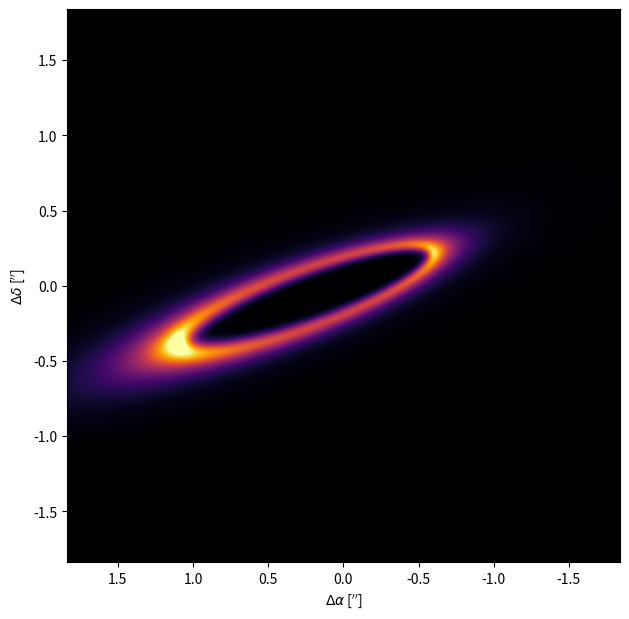

Python code for this plot:
import sys
import time
import numpy as np
import matplotlib.pyplot as plt
# -----------------------------------------------------------
np.seterr(over='ignore')
# -----------------------------------------------------------------------------
# Define some constants
# -----------------------------------------------------------------------------
CC = 2.9979e+14     # in microns/s 
HH = 6.6262e-27
KK = 1.3807e-16
# -----------------------------------------------------------
class Disk(object):
    """
    Class to compute images of debris disks, in polarized light and total intensity.
    """
    def __init__(self, nx = 300, pixscale = 0.01226, nframe = 50, thermal = False, dpc = None):
        """
        Class to compute synthetic images of debris disks. To compute a model, simply do the following:
        > disk = Disk()
        > disk.compute_model(a = 0.8, e = 0.1, incl = 60.)

        And the images will be stored in disk.intensity and disk.polarized. More details in the README.md file.
        """

        """
        Some checks on the input parameters
        """
        if type(nx) is not int: self._error_msg('The parameter \'nx\' should be an integer ')
        if type(nframe) is not int: self._error_msg('The parameter \'nframe\' should be an integer ')
        if nframe%2 == 1:
            print('It is probably better if \'nframe\' is an even number.')
        if ((thermal) and (dpc is None)):
            self._error_msg('To compute thermal images, you need to provide a distance \'dpc\' in pc. This is because of the way the T(r) is defined.')
        self._threshold = 1.e-2
        self._nx = nx
        self._cx = self._nx//2
        self._nframe = nframe
        self._pixscale = pixscale
        self._thermal = thermal
        self._dpc = dpc
        self._xlim = self._cx * self._pixscale
        self._Xin, self._Yin = (np.mgrid[0:self._nx, 0:self._nx] - self._cx) * self._pixscale
        self._xm, self._ym = np.zeros(shape=(self._nx, self._nx)), np.zeros(shape=(self._nx, self._nx))
        """
        Define some variables that will contain the:
            - total intensity image
            - polarized intensity image
            - scattering angle at the midplane
            - distance to the star at the midplane
            - azimuth angle at the midplane
        """
        self.polarized = np.zeros(shape=(self._nx, self._nx))
        self.intensity = np.zeros(shape=(self._nx, self._nx))
        self.scattering = np.zeros(shape=(self._nx, self._nx))
        self.distance = np.zeros(shape=(self._nx, self._nx))
        self.azimuth = np.zeros(shape=(self._nx, self._nx))
        """
        Some trigonometry variables
        """
        self._cs, self._ss, self._st, self._st2, self._to = 0., 0., 0., 0., 0.
        """
        The geometric parameters for the disk, with some default values.
        """
        self.a, self.incl, self.pa, self.pin, self.pout, self.e, self.omega, self.opang = 1., 0.1, 152.1*np.pi/180., 25., -2.5, 0., 0.,0.04
        """
        Parameters for the phase functions
        """
        self.gsca, self.gpol = 0., 0.
        self.theta, self.s11, self.s12 = None, None, None
        """
        Parameters for the thermal images
        """
        self._nu = None

    """
    Get the entry and exit points of an ellipse in the [y,z] plane
    """
    def _get_sphere(self):
        """
        Intersection points with an ellipse along the [y,z] plane
        """
        ye, ys = np.zeros(shape=(self._nx, self._nx)), np.zeros(shape=(self._nx, self._nx))
        ze, zs = np.zeros(shape=(self._nx, self._nx)), np.zeros(shape=(self._nx, self._nx))
        xe = np.zeros(shape=(self._nx, self._nx))
        """
        rmax is the maximum radius that should contain most of the density of the disk.
        It should be a * (1 - e**2) / (1-e) which simplyfies as a*(1+e)
        """
        rmax = self._threshold**(1.e0 / self.pout) * self.a * (1.e0 + self.e)
        radius = rmax**2. - self._xm**2.
        radius[(radius<0)] = 0.
        radius = np.sqrt(radius)
        height = 3. * radius * self._to
        """
        Here I am solving the intersections of two equations:
          + (y/radius)**2. + (z/height)**2. = 1.
          + z = (y - ym) / tan(inclination)
        The first one is an ellipse and the second one is the line of sight intercepting the midplane at ym.
        Replacing z in the first equation with the expression from the second equation yields a second
        degree equation.
        """
        delta = self._ym**2. * self._st2**2. * radius ** 4. - (height**2. + self._st2 * radius**2.) * (self._st2 * self._ym**2. * radius**2. - height**2. * radius**2.)
        sel = (delta > 0.)
        ye[sel] = ((self._ym[sel] * self._st2 * radius[sel]**2.) + np.sqrt(delta[sel])) / (height[sel]**2. + self._st2 * radius[sel]**2.)
        ys[sel] = ((self._ym[sel] * self._st2 * radius[sel]**2.) - np.sqrt(delta[sel])) / (height[sel]**2. + self._st2 * radius[sel]**2.)
        ze[sel] = self._st * (ye[sel] - self._ym[sel])
        zs[sel] = self._st * (ys[sel] - self._ym[sel])
        xe[sel] = self._xm[sel]

        return xe, ye, ze, ys, zs

    """
    Compute the model for the total and polarized intensity.
    """
    def compute_model(self, **kwargs):
        """
        Method to compute a synthetic image of a debris disk

        INPUTS:
          - a: reference semi-major axis in arcseconds
          - incl: inclination in degrees
          - pa: position angle in degrees
          - pin: inner slope
          - pout: outer slope
          - gsca: HG coefficient for total intensity
          - gpol: HG coefficient for polarized intensity
          - e: eccentricity
          - omega: argument of pericenter in degrees
          - opang: opening angle of the disk
          - s11: the scattered light phase function
          - s12: the polarized light phase function
        """
        """
        Check the input parameters
        And put the angles in radians
        """
        self._check_parameters(kwargs)
        """
        Compute some cos, sin, and tan
        """
        self._trigonometry()
        """
        Need to re-initialize the arrays to zero, in case I compute two models one after the other
        """
        self.polarized = np.zeros(shape=(self._nx, self._nx))
        self.intensity = np.zeros(shape=(self._nx, self._nx))
        """
        Project the disk according to the inclination and position angle
        """
        self._xm = ((np.cos(self.pa) * self._Xin + np.sin(self.pa) * self._Yin))
        self._ym = ((np.sin(self.pa) * self._Xin - np.cos(self.pa) * self._Yin)) / self._cs
        self.distance = np.sqrt(self._xm**2. + self._ym**2.)
        self.distance[self._cx, self._cx] = 1. # This is to avoid a division by zero when computing the scattering angle in the midplane.
        """
        Compute the azimuth and scattering angles in the disk midplane, so
        that they can be used outside of the class.

        The azimuth angle should be zero along the projected minor axis of the disk.
        """
        self.azimuth = (np.arctan2(self._ym,self._xm) + np.pi/2.) % (2. * np.pi) - np.pi
        self.scattering = np.arccos((self._ss * self._ym)/self.distance)
        """
        Get the entry and exit points for the upper and lower layers
        """
        xe, ye, ze, ys, zs = self._get_sphere()
        """
        Compute the final image
        """
        self._get_flux(xe, ye, ze, ys, zs)

    """
    Method to compute the emission between the entry and exit points.
    """
    def _get_flux(self, xe, ye, ze, ys, zs):
        """
        The volume of each cells
        The line of sight is divided as follows:
        for i in range(nframe):
            zi = (ze-zs) * i / (nframe - 1) + zs
        So then I can compute the lenght of a given cell which is (ze-zs)/(nframe -1)
        And the volume of one cell is sqrt(Delta_z**2. + Delta_y**2) * pixelscale**2.
        """
        volume = np.sqrt(((ze-zs)**2. + (ye-ys)**2.))/(self._nframe-1.)*self._pixscale**2.
        for i in range(self._nframe-1):
            """
            Define some variables, that need to be re-initialized for every iteration
            This slows down the code a bit, but it is more accurate and prevents some unfortunate
            NaNs in some cases (especially if the position angle is 0 degrees for instance.

            I had tried to define them once, and set them to 0., but that did not improve the time.
            For clarity, I leave it as it is now.
            """
            densr = np.zeros(shape=(self._nx, self._nx))
            densz = np.zeros(shape=(self._nx, self._nx))
            """
            Get the middle points of each cells.
            """
            zi = zs + (ze - zs) * (i+0.5) / (self._nframe-1)
            yi = ys + (ye - ys) * (i+0.5) / (self._nframe-1)
            """
            Compute the 2D and 3D distances, with their respective
            selection where they are different than 0
            """
            dist2d = np.sqrt(xe**2. + yi**2.)
            sel2d = (dist2d > 0.)
            dist3d = np.sqrt(xe**2. + yi**2. + zi**2.)
            sel3d = (dist3d > 0.)
            """
            Define the radial and vertical density structure.
            For the radial one, I need the azimuthal angle at the midplane, which is np.arctan2(yi, xe)
            """
            r_ref = self.a * (1.e0 - self.e * self.e) / (1.e0 + self.e * np.cos(np.arctan2(yi, xe) + self.omega))
            densr[sel2d] = ((dist2d[sel2d]/r_ref[sel2d])**(-2.*self.pout) + (dist2d[sel2d]/r_ref[sel2d])**(-2.*self.pin))**(-.5)
            densz[sel2d] = np.exp(-zi[sel2d]**2 / (2. * (self._to * dist2d[sel2d])**2.))
            if self._thermal:
                temperature = np.zeros(shape=(self._nx, self._nx))
                expterm = np.zeros(shape=(self._nx, self._nx))
                bplanck = np.zeros(shape=(self._nx, self._nx))
                """
                Following Eq. 3 of Wyatt 2008, without the stellar luminosity
                """
                temperature[sel3d] = 278.3 / np.sqrt(dist3d[sel3d] * self._dpc)
                expterm[sel3d] = np.exp(self._nu * HH / KK / temperature[sel3d])
                bplanck[sel3d] = 2. * HH * self._nu**3. / (expterm[sel3d]-1.0) / (CC * CC)
                self.intensity[sel3d] += densr[sel3d] * densz[sel3d] * volume[sel3d] * bplanck[sel3d]
            else:
                psca = np.zeros(shape=(self._nx, self._nx, 2))
                ppol = np.zeros(shape=(self._nx, self._nx, 2))
                theta = np.zeros(shape=(self._nx, self._nx))
                costheta = np.zeros(shape=(self._nx, self._nx))
                density = np.zeros(shape=(self._nx, self._nx))
                """
                Compute the cosine of the scattering angle
                I need to make a selection where dist3d != 0, to avoid division by 0 when computing it.
                """
                if self.theta is None:
                    costheta[sel3d] = (self._ss * yi[sel3d] - self._cs * zi[sel3d]) / dist3d[sel3d]
                    hg = (1.e0 - self.gsca**2.) / (4. * np.pi * (1.e0 + self.gsca**2. - 2. * self.gsca * costheta[sel3d])**(1.5))
                    phg = (1.e0 - self.gpol**2.) / (4. * np.pi * (1.e0 + self.gpol**2. - 2. * self.gpol * costheta[sel3d])**(1.5)) * (1.e0 - costheta[sel3d]**2.) / (1.e0 + costheta[sel3d]**2.)
                    psca[sel3d,0] = hg
                    psca[sel3d,1] = hg
                    ppol[sel3d,0] = phg
                    ppol[sel3d,1] = phg
                else:
                    """
                    The interpolation method needs self.theta to be in increasing order, so I
                    cannot use costheta directly.
                    """
                    theta[sel3d] = np.arccos((self._ss * yi[sel3d] - self._cs * zi[sel3d]) / dist3d[sel3d])
                    psca[sel3d,0] = np.interp(theta[sel3d], self.theta, self.s11[:,0])
                    psca[sel3d,1] = np.interp(theta[sel3d], self.theta, self.s11[:,1])
                    ppol[sel3d,0] = np.interp(theta[sel3d], self.theta, self.s12[:,0])
                    ppol[sel3d,1] = np.interp(theta[sel3d], self.theta, self.s12[:,1])
                """
                This is the number density for the scatterd light images
                """
                density[sel3d] = densr[sel3d] * densz[sel3d] * volume[sel3d] / (dist3d[sel3d]**2.)
                """
                Differentiate the north and south sides of the disk
                """
                sel = (self.azimuth <=0.)
                self.intensity[sel] += density[sel] * psca[sel,0]
                self.intensity[~sel] += density[~sel] * psca[~sel,1]
                self.polarized[sel] += density[sel] * ppol[sel,0]
                self.polarized[~sel] += density[~sel] * ppol[~sel,1]
                """
                Some debugging plots
                """
                #tmp = np.zeros(shape=(self._nx, self._nx))
                #tmp[sel] = density[sel] * psca[sel,0]
                #tmp[~sel] = density[~sel] * psca[~sel,1]

                #xlim = self._cx * self._pixscale
                #fig = plt.figure(figsize=(7,7 * 9./16.))
                #ax1 = fig.add_axes([0.0, 0.0, 1., 1.])
                #ax1.imshow(tmp, origin = 'lower', vmin = 0., vmax = 3.5e-7, cmap = 'inferno', extent=[xlim, -xlim, -xlim, xlim])
                #ax1.plot(0.,0., marker = '+', ms = 6 , color = 'w')
                #ax1.set_xlim(xlim, -xlim)
                #ax1.set_ylim(-xlim * 9./16., xlim * 9./16.)
                #ax1.axis('off')
                #plt.savefig('debug/image_'+format(i,'04d')+'.png', edgecolor='black', dpi=100, facecolor='black')
                ##if i==0:
                    ##plt.show()
                #plt.close()
        """
        For thermal emission, the flux is normalized to the total flux in the image,
        so that one can fit directly for the total flux in the image. Note that if not
        all the emission is contained in the image, you will miss some of the flux.
        """
        if self._thermal:
            self.intensity /= np.sum(self.intensity)

    """
    Plot the images
    """
    def plot(self, cmap = 'inferno'):
        """
        Method to make some plot
        """
        if self._thermal:
            fig = plt.figure(figsize=(7,7))
            ax1 = fig.add_axes([0.16, 0.14, 0.8, 0.79])
            im = ax1.imshow(self.intensity, origin = 'lower', extent = [self._xlim, -self._xlim, -self._xlim, self._xlim], cmap = cmap, vmin = np.percentile(self.intensity, 1.), vmax = np.percentile(self.intensity, 99.9))
            ax1.set_xlabel('$\Delta \\alpha$ [$^{\prime\prime}$]')
            ax1.set_ylabel('$\Delta \delta$ [$^{\prime\prime}$]')
            plt.show()
        else:
            fig = plt.figure(figsize=(13,6))
            ax1 = fig.add_axes([0.1, 0.12, 0.4, 0.8])
            im = ax1.imshow(self.intensity, origin = 'lower', extent = [self._xlim, -self._xlim, -self._xlim, self._xlim], cmap = cmap, vmin = np.percentile(self.intensity, 1.), vmax = np.percentile(self.intensity, 99.9))
            ax1.set_xlabel('$\Delta \\alpha$ [$^{\prime\prime}$]')
            ax1.set_ylabel('$\Delta \delta$ [$^{\prime\prime}$]')

            ax2 = fig.add_axes([0.55, 0.12, 0.4, 0.8])
            im = ax2.imshow(self.polarized, origin = 'lower', extent = [self._xlim, -self._xlim, -self._xlim, self._xlim], cmap = cmap, vmin = np.percentile(self.polarized, 1.), vmax = np.percentile(self.polarized, 99.9))
            ax2.set_xlabel('$\Delta \\alpha$ [$^{\prime\prime}$]')
            plt.show()

    """
    Check the parameters that are passed as kwargs
    """
    def _check_parameters(self, kwargs):
        """
        Check parameters that are being passed
        """
        if 'a' in kwargs:
            self.a = kwargs['a']
        if 'incl' in kwargs:
            self.incl = kwargs['incl'] * np.pi / 180.
        if 'pa' in kwargs:
            self.pa = -kwargs['pa'] * np.pi / 180.
        if 'pin' in kwargs:
            self.pin = kwargs['pin']
        if 'pout' in kwargs:
            self.pout = kwargs['pout']
        if 'gsca' in kwargs:
            self.gsca = kwargs['gsca']
        if 'gpol' in kwargs:
            self.gpol = kwargs['gpol']
        if 'e' in kwargs:
            self.e = kwargs['e']
        if 'omega' in kwargs:
            self.omega = kwargs['omega'] * np.pi / 180.
        if 'opang' in kwargs:
            self.opang = kwargs['opang']
        if 's11' in kwargs:
            self.s11 = kwargs['s11']
            self.theta = np.linspace(0., np.pi, num = np.shape(self.s11)[0])
            if 's12' not in kwargs: self.s12 = np.ones(shape=(np.shape(self.s11)[0],2))
        if 's12' in kwargs:
            self.s12 = kwargs['s12']
            self.theta = np.linspace(0., np.pi, num = np.shape(self.s12)[0])
            if 's11' not in kwargs: self.s11 = np.ones(shape=(np.shape(self.s12)[0],2))
        if 'wave' in kwargs:
            self._nu = CC / kwargs['wave']
        if ((self._thermal) and (self._nu is None)):
            self._error_msg('To compute thermal images, you need to pass a wavelength \'wave\' in units of microns.')

    """
    Define some cos, sin, and tan
    """
    def _trigonometry(self):
        """
        Define some variables
        """
        if self.incl == 0.:
            self.incl = 0.1 * np.pi / 180.
        if self.incl == np.pi/2.:
            self.incl = 89.9 * np.pi / 180.
        self._cs, self._ss = np.cos(self.incl), np.sin(self.incl)
        self._st = self._cs / self._ss
        self._st2 = self._st**2.
        self._to = np.tan(self.opang)

    """
    Print some error message and quit
    """
    def _error_msg(self, message):
        """
        Print something and quit the program.
        """
        print(message)
        sys.exit()

if __name__ == '__main__':
    disk = Disk(nframe = 50, thermal = True, dpc= 71.)
    t0 = time.time()
    disk.compute_model(e = 0.3, incl = 78., pa = 110., a = 0.89, gsca = 0.4, gpol = 0.0, omega = 180., opang = 0.035, pin = 20.0, pout = -5.5, wave = 1300.)
    print('Took: ' + format(time.time()-t0, '0.2f') + ' seconds.')
    disk.plot()

